Dataset: dataset2 (GitHub, LSDC-FISICC/Magdalena-YOLOv26-TrainingPipeline). Classes: no plant, plant.

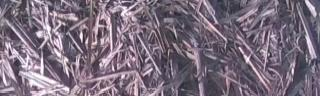
Label: no plant

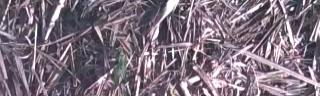
Label: plant

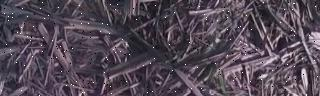
Label: plant

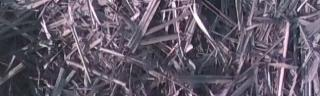
Label: no plant

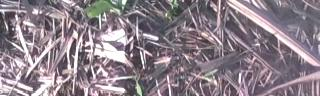
Label: plant

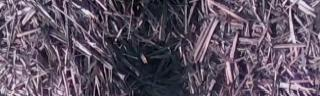
Label: no plant
